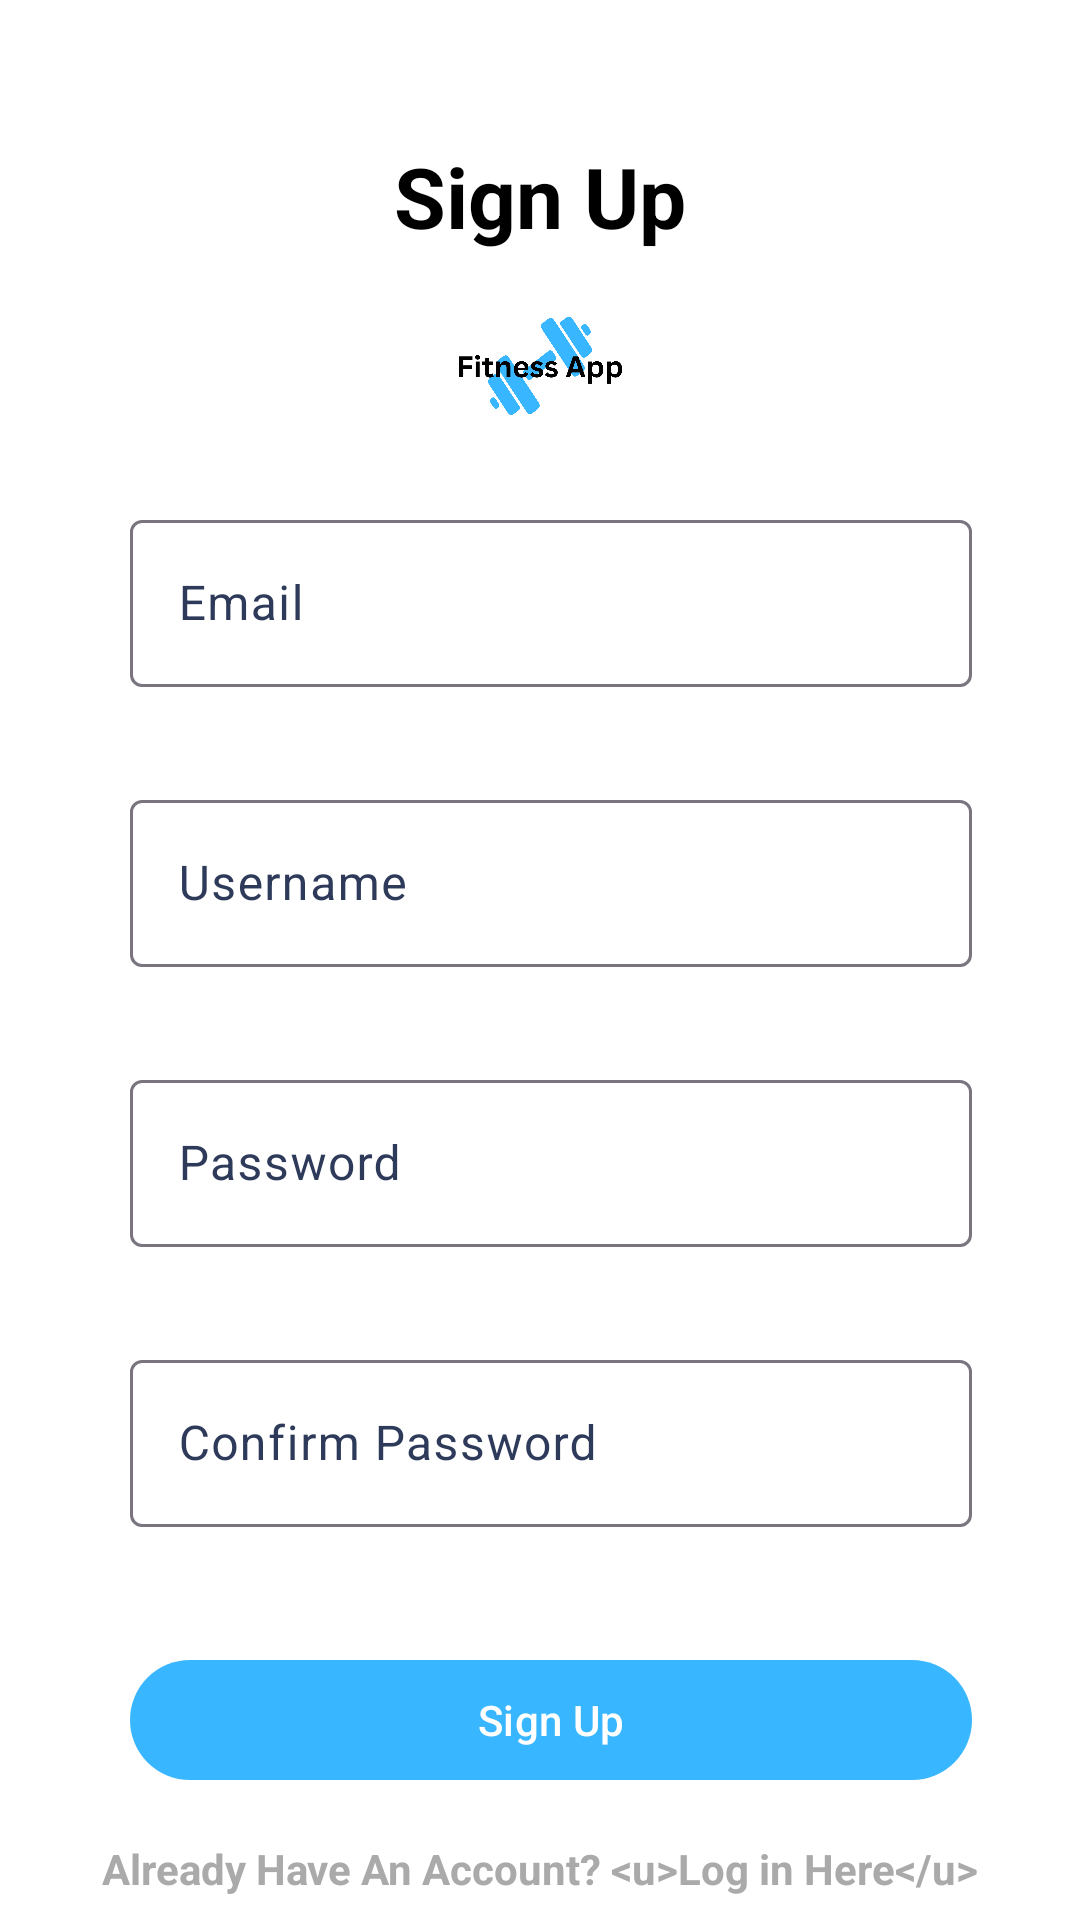

Produce the Android XML layout that renders to this screen, including the resource entries it uses.
<!-- AndroidManifest.xml: application theme Theme.FinalYearProject -->
<!-- res/layout/activity_signup.xml -->
<?xml version="1.0" encoding="utf-8"?>
<androidx.constraintlayout.widget.ConstraintLayout
    xmlns:android="http://schemas.android.com/apk/res/android"
    xmlns:app="http://schemas.android.com/apk/res-auto"
    xmlns:tools="http://schemas.android.com/tools"
    android:id="@+id/main"
    android:layout_width="match_parent"
    android:layout_height="match_parent"
    android:background="@android:color/white"
    tools:context=".SignupActivity">

    
    <androidx.constraintlayout.widget.Guideline
        android:id="@+id/guideline_top"
        android:layout_width="wrap_content"
        android:layout_height="wrap_content"
        android:orientation="horizontal"
        app:layout_constraintGuide_percent="0.04" />

    
    <androidx.constraintlayout.widget.Guideline
        android:id="@+id/guideline_start"
        android:layout_width="wrap_content"
        android:layout_height="wrap_content"
        android:orientation="vertical"
        app:layout_constraintGuide_percent="0.12" />

    <androidx.constraintlayout.widget.Guideline
        android:id="@+id/guideline_end"
        android:layout_width="wrap_content"
        android:layout_height="wrap_content"
        android:orientation="vertical"
        app:layout_constraintGuide_percent="0.90" />

    
    <TextView
        android:id="@+id/signup_title"
        android:layout_width="wrap_content"
        android:layout_height="wrap_content"
        android:text="Sign Up"
        android:textSize="28sp"
        android:textStyle="bold"
        android:textColor="@android:color/black"
        app:layout_constraintTop_toTopOf="@id/guideline_top"
        app:layout_constraintBottom_toTopOf="@id/email_layout"
        app:layout_constraintStart_toStartOf="parent"
        app:layout_constraintEnd_toEndOf="parent"
        app:layout_constraintVertical_bias="0.2" />


    
    <ImageView
        android:id="@+id/signup_image"
        android:layout_width="100dp"
        android:layout_height="60dp"
        android:layout_marginTop="8dp"
        android:src="@drawable/ic_logo_white"
        android:scaleType="centerInside"
        app:layout_constraintTop_toBottomOf="@id/signup_title"
        app:layout_constraintStart_toStartOf="parent"
        app:layout_constraintEnd_toEndOf="parent" />

    
    <com.google.android.material.textfield.TextInputLayout
        style="@style/Widget.Material3.TextInputLayout.OutlinedBox"
        android:id="@+id/email_layout"
        android:layout_width="0dp"
        android:layout_height="wrap_content"
        android:hint="Email"
        app:helperText=" "
        app:helperTextEnabled="true"
        android:layout_marginTop="16dp"
        app:layout_constraintTop_toBottomOf="@id/signup_image"
        app:layout_constraintStart_toStartOf="@id/guideline_start"
        app:layout_constraintEnd_toEndOf="@id/guideline_end">

        <com.google.android.material.textfield.TextInputEditText
            android:id="@+id/email_input"
            android:layout_width="match_parent"
            android:layout_height="wrap_content"
            android:inputType="textEmailAddress" />
    </com.google.android.material.textfield.TextInputLayout>

    
    <com.google.android.material.textfield.TextInputLayout
        style="@style/Widget.Material3.TextInputLayout.OutlinedBox"
        android:id="@+id/username_layout"
        android:layout_width="0dp"
        android:layout_height="wrap_content"
        android:hint="Username"
        app:helperText=" "
        app:helperTextEnabled="true"
        android:layout_marginTop="12dp"
        app:layout_constraintTop_toBottomOf="@id/email_layout"
        app:layout_constraintStart_toStartOf="@id/guideline_start"
        app:layout_constraintEnd_toEndOf="@id/guideline_end">

        <com.google.android.material.textfield.TextInputEditText
            android:id="@+id/username_input"
            android:layout_width="match_parent"
            android:layout_height="wrap_content"
            android:inputType="textPersonName" />
    </com.google.android.material.textfield.TextInputLayout>

    
    <com.google.android.material.textfield.TextInputLayout
        style="@style/Widget.Material3.TextInputLayout.OutlinedBox"
        android:id="@+id/password_layout"
        android:layout_width="0dp"
        android:layout_height="wrap_content"
        android:hint="Password"
        app:helperText=" "
        app:helperTextEnabled="true"
        android:layout_marginTop="12dp"
        app:layout_constraintTop_toBottomOf="@id/username_layout"
        app:layout_constraintStart_toStartOf="@id/guideline_start"
        app:layout_constraintEnd_toEndOf="@id/guideline_end">

        <com.google.android.material.textfield.TextInputEditText
            android:id="@+id/password_input"
            android:layout_width="match_parent"
            android:layout_height="wrap_content"
            android:inputType="textPassword" />
    </com.google.android.material.textfield.TextInputLayout>

    
    <com.google.android.material.textfield.TextInputLayout
        style="@style/Widget.Material3.TextInputLayout.OutlinedBox"
        android:id="@+id/confirm_password_layout"
        android:layout_width="0dp"
        android:layout_height="wrap_content"
        android:hint="Confirm Password"
        app:helperText=" "
        app:helperTextEnabled="true"
        android:layout_marginTop="12dp"
        app:layout_constraintTop_toBottomOf="@id/password_layout"
        app:layout_constraintStart_toStartOf="@id/guideline_start"
        app:layout_constraintEnd_toEndOf="@id/guideline_end">

        <com.google.android.material.textfield.TextInputEditText
            android:id="@+id/confirm_password_input"
            android:layout_width="match_parent"
            android:layout_height="wrap_content"
            android:inputType="textPassword" />
    </com.google.android.material.textfield.TextInputLayout>


    
    <com.google.android.material.button.MaterialButton
        android:id="@+id/signup_button"
        android:layout_width="0dp"
        android:layout_height="wrap_content"
        android:text="Sign Up"
        android:layout_marginTop="20dp"
        style="@style/Widget.Material3.Button"
        app:cornerRadius="20dp"
        app:layout_constraintTop_toBottomOf="@id/confirm_password_layout"
        app:layout_constraintStart_toStartOf="@id/guideline_start"
        app:layout_constraintEnd_toEndOf="@id/guideline_end" />

    
    <TextView
        android:id="@+id/login_redirect"
        android:layout_width="wrap_content"
        android:layout_height="wrap_content"
        android:text="@string/login_redirect_text"
        android:textColor="@android:color/darker_gray"
        android:textSize="14sp"
        android:textStyle="bold"
        android:layout_marginTop="16dp"
        android:autoLink="all"
        app:layout_constraintTop_toBottomOf="@id/signup_button"
        app:layout_constraintStart_toStartOf="parent"
        app:layout_constraintEnd_toEndOf="parent" />

</androidx.constraintlayout.widget.ConstraintLayout>
<!-- resources referenced by this layout -->
<resources>
  <!-- drawable ic_logo_white: png bitmap (drawable, 49644 bytes) -->
  <string name="login_redirect_text">Already Have An Account? &lt;u&gt;Log in Here&lt;/u&gt;</string>
  <style name="Theme.FinalYearProject" parent="Theme.Material3.DayNight.NoActionBar">
  
          
          <item name="colorPrimary">#38B6FF</item>
          <item name="colorOnPrimary">#FFFFFF</item>
  
          
          <item name="colorSecondary">#2D9CDB</item>
          <item name="colorOnSecondary">#FFFFFF</item>
  
          
          <item name="colorSurface">#FFFFFF</item>
          <item name="colorOnSurface">#000000</item>
          <item name="colorSurfaceVariant">#F0F6FA</item>
          <item name="colorOnSurfaceVariant">#2E3A59</item>
  
          
          <item name="colorSecondaryContainer">#D0EDFF</item>
          <item name="colorOnSecondaryContainer">#00344D</item>
  
          
          <item name="colorError">#F28B82</item> 
          <item name="colorOnError">#FFFFFF</item>
          <item name="colorErrorContainer">#FEE4E2</item>
          <item name="colorOnErrorContainer">#B3261E</item>
  
          
          <item name="android:statusBarColor">@android:color/transparent</item>
          <item name="android:windowLightStatusBar">true</item>
  
      </style>
</resources>
